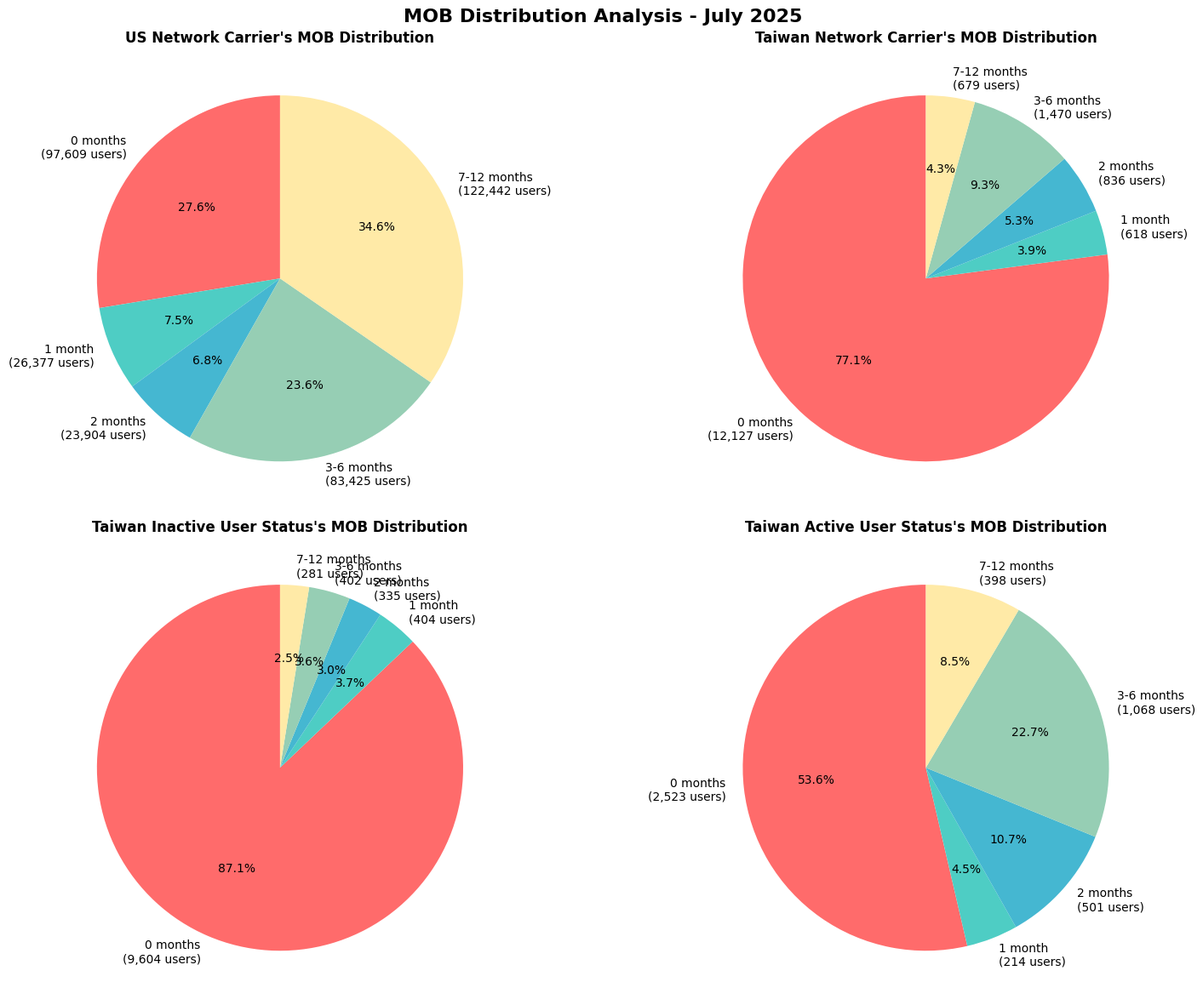

This chart was generated by the following Python code:
#!/usr/bin/env python3
"""
MOB Distribution Pie Charts Generator
Creates 4 pie charts comparing MOB distributions across different user groups
"""

import matplotlib
matplotlib.use('Agg')  # Use non-interactive backend
import matplotlib.pyplot as plt
import pandas as pd
import numpy as np
from pathlib import Path

# Set up the plotting style
plt.style.use('default')
plt.rcParams['figure.figsize'] = (16, 12)
plt.rcParams['font.size'] = 10

# Data from SQL queries
data = {
    'US Network Carrier': {
        '0 months': 97609,
        '1 month': 26377,
        '2 months': 23904,
        '3-6 months': 83425,
        '7-12 months': 122442,
        '13-24 months': 0,  # Not shown in results
        '25+ months': 0,    # Not shown in results
        'Unknown': 0
    },
    'Taiwan Network Carrier': {
        '0 months': 12127,
        '1 month': 618,
        '2 months': 836,
        '3-6 months': 1470,
        '7-12 months': 679,
        '13-24 months': 0,  # Not shown in results
        '25+ months': 0,    # Not shown in results
        'Unknown': 0
    },
    'Taiwan Inactive Users': {
        '0 months': 9604,
        '1 month': 404,
        '2 months': 335,
        '3-6 months': 402,
        '7-12 months': 281,
        '13-24 months': 0,  # Not shown in results
        '25+ months': 0,    # Not shown in results
        'Unknown': 0
    },
    'Taiwan Active Users': {
        '0 months': 2523,
        '1 month': 214,
        '2 months': 501,
        '3-6 months': 1068,
        '7-12 months': 398,
        '13-24 months': 0,  # Not shown in results
        '25+ months': 0,    # Not shown in results
        'Unknown': 0
    }
}

# Define colors for consistent visualization
colors = ['#FF6B6B', '#4ECDC4', '#45B7D1', '#96CEB4', '#FFEAA7', '#DDA0DD', '#98D8C8', '#F7DC6F']

# Create figure with 2x2 subplots
fig, axes = plt.subplots(2, 2, figsize=(16, 12))
fig.suptitle('MOB Distribution Analysis - July 2025', fontsize=16, fontweight='bold')

# Plot 1: US Network Carrier MOB Distribution
ax1 = axes[0, 0]
us_data = data['US Network Carrier']
us_labels = [f"{k}\n({v:,} users)" for k, v in us_data.items() if v > 0]
us_values = [v for v in us_data.values() if v > 0]
us_colors = colors[:len(us_values)]

wedges1, texts1, autotexts1 = ax1.pie(us_values, labels=us_labels, colors=us_colors, autopct='%1.1f%%', startangle=90)
ax1.set_title('US Network Carrier\'s MOB Distribution', fontsize=12, fontweight='bold')

# Plot 2: Taiwan Network Carrier MOB Distribution
ax2 = axes[0, 1]
taiwan_data = data['Taiwan Network Carrier']
taiwan_labels = [f"{k}\n({v:,} users)" for k, v in taiwan_data.items() if v > 0]
taiwan_values = [v for v in taiwan_data.values() if v > 0]
taiwan_colors = colors[:len(taiwan_values)]

wedges2, texts2, autotexts2 = ax2.pie(taiwan_values, labels=taiwan_labels, colors=taiwan_colors, autopct='%1.1f%%', startangle=90)
ax2.set_title('Taiwan Network Carrier\'s MOB Distribution', fontsize=12, fontweight='bold')

# Plot 3: Taiwan Inactive User Status MOB Distribution
ax3 = axes[1, 0]
taiwan_inactive_data = data['Taiwan Inactive Users']
taiwan_inactive_labels = [f"{k}\n({v:,} users)" for k, v in taiwan_inactive_data.items() if v > 0]
taiwan_inactive_values = [v for v in taiwan_inactive_data.values() if v > 0]
taiwan_inactive_colors = colors[:len(taiwan_inactive_values)]

wedges3, texts3, autotexts3 = ax3.pie(taiwan_inactive_values, labels=taiwan_inactive_labels, colors=taiwan_inactive_colors, autopct='%1.1f%%', startangle=90)
ax3.set_title('Taiwan Inactive User Status\'s MOB Distribution', fontsize=12, fontweight='bold')

# Plot 4: Taiwan Active User Status MOB Distribution
ax4 = axes[1, 1]
taiwan_active_data = data['Taiwan Active Users']
taiwan_active_labels = [f"{k}\n({v:,} users)" for k, v in taiwan_active_data.items() if v > 0]
taiwan_active_values = [v for v in taiwan_active_data.values() if v > 0]
taiwan_active_colors = colors[:len(taiwan_active_values)]

wedges4, texts4, autotexts4 = ax4.pie(taiwan_active_values, labels=taiwan_active_labels, colors=taiwan_active_colors, autopct='%1.1f%%', startangle=90)
ax4.set_title('Taiwan Active User Status\'s MOB Distribution', fontsize=12, fontweight='bold')

# Adjust layout to prevent overlap
plt.tight_layout()

# Save the plot
output_path = Path('outputs/mob_distribution_pie_charts.png')
output_path.parent.mkdir(exist_ok=True)
plt.savefig(output_path, dpi=300, bbox_inches='tight')
plt.close()

print(f"✅ MOB Distribution Pie Charts saved to: {output_path}")

# Print summary statistics
print("\n📊 MOB Distribution Summary:")
print("=" * 50)

for group_name, group_data in data.items():
    total_users = sum(group_data.values())
    zero_month_pct = (group_data['0 months'] / total_users) * 100 if total_users > 0 else 0
    low_mob_pct = ((group_data['0 months'] + group_data['1 month'] + group_data['2 months']) / total_users) * 100 if total_users > 0 else 0

    print(f"\n{group_name}:")
    print(f"  Total Users: {total_users:,}")
    print(f"  0 months: {group_data['0 months']:,} ({zero_month_pct:.1f}%)")
    print(f"  Low MOB (0-2 months): {group_data['0 months'] + group_data['1 month'] + group_data['2 months']:,} ({low_mob_pct:.1f}%)")
